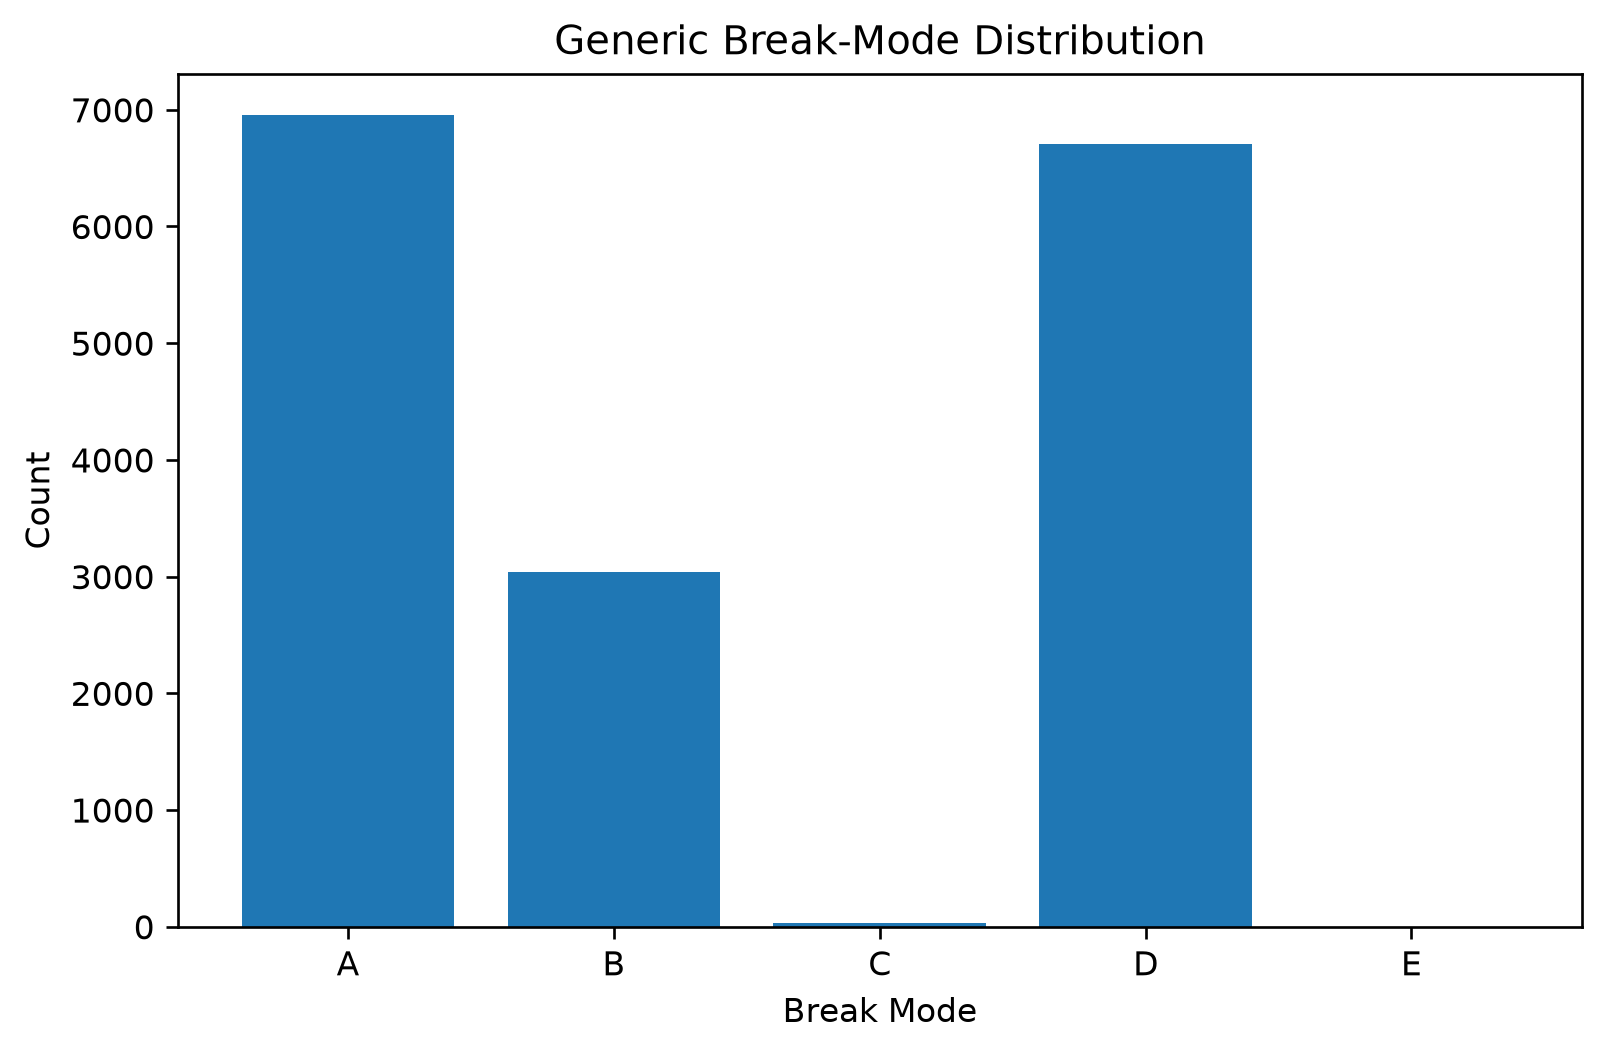

Values plotted in this chart, from the file beside it:
MODE, COUNT
A, 6956
B, 3035
C, 31
D, 6708
E, 0
